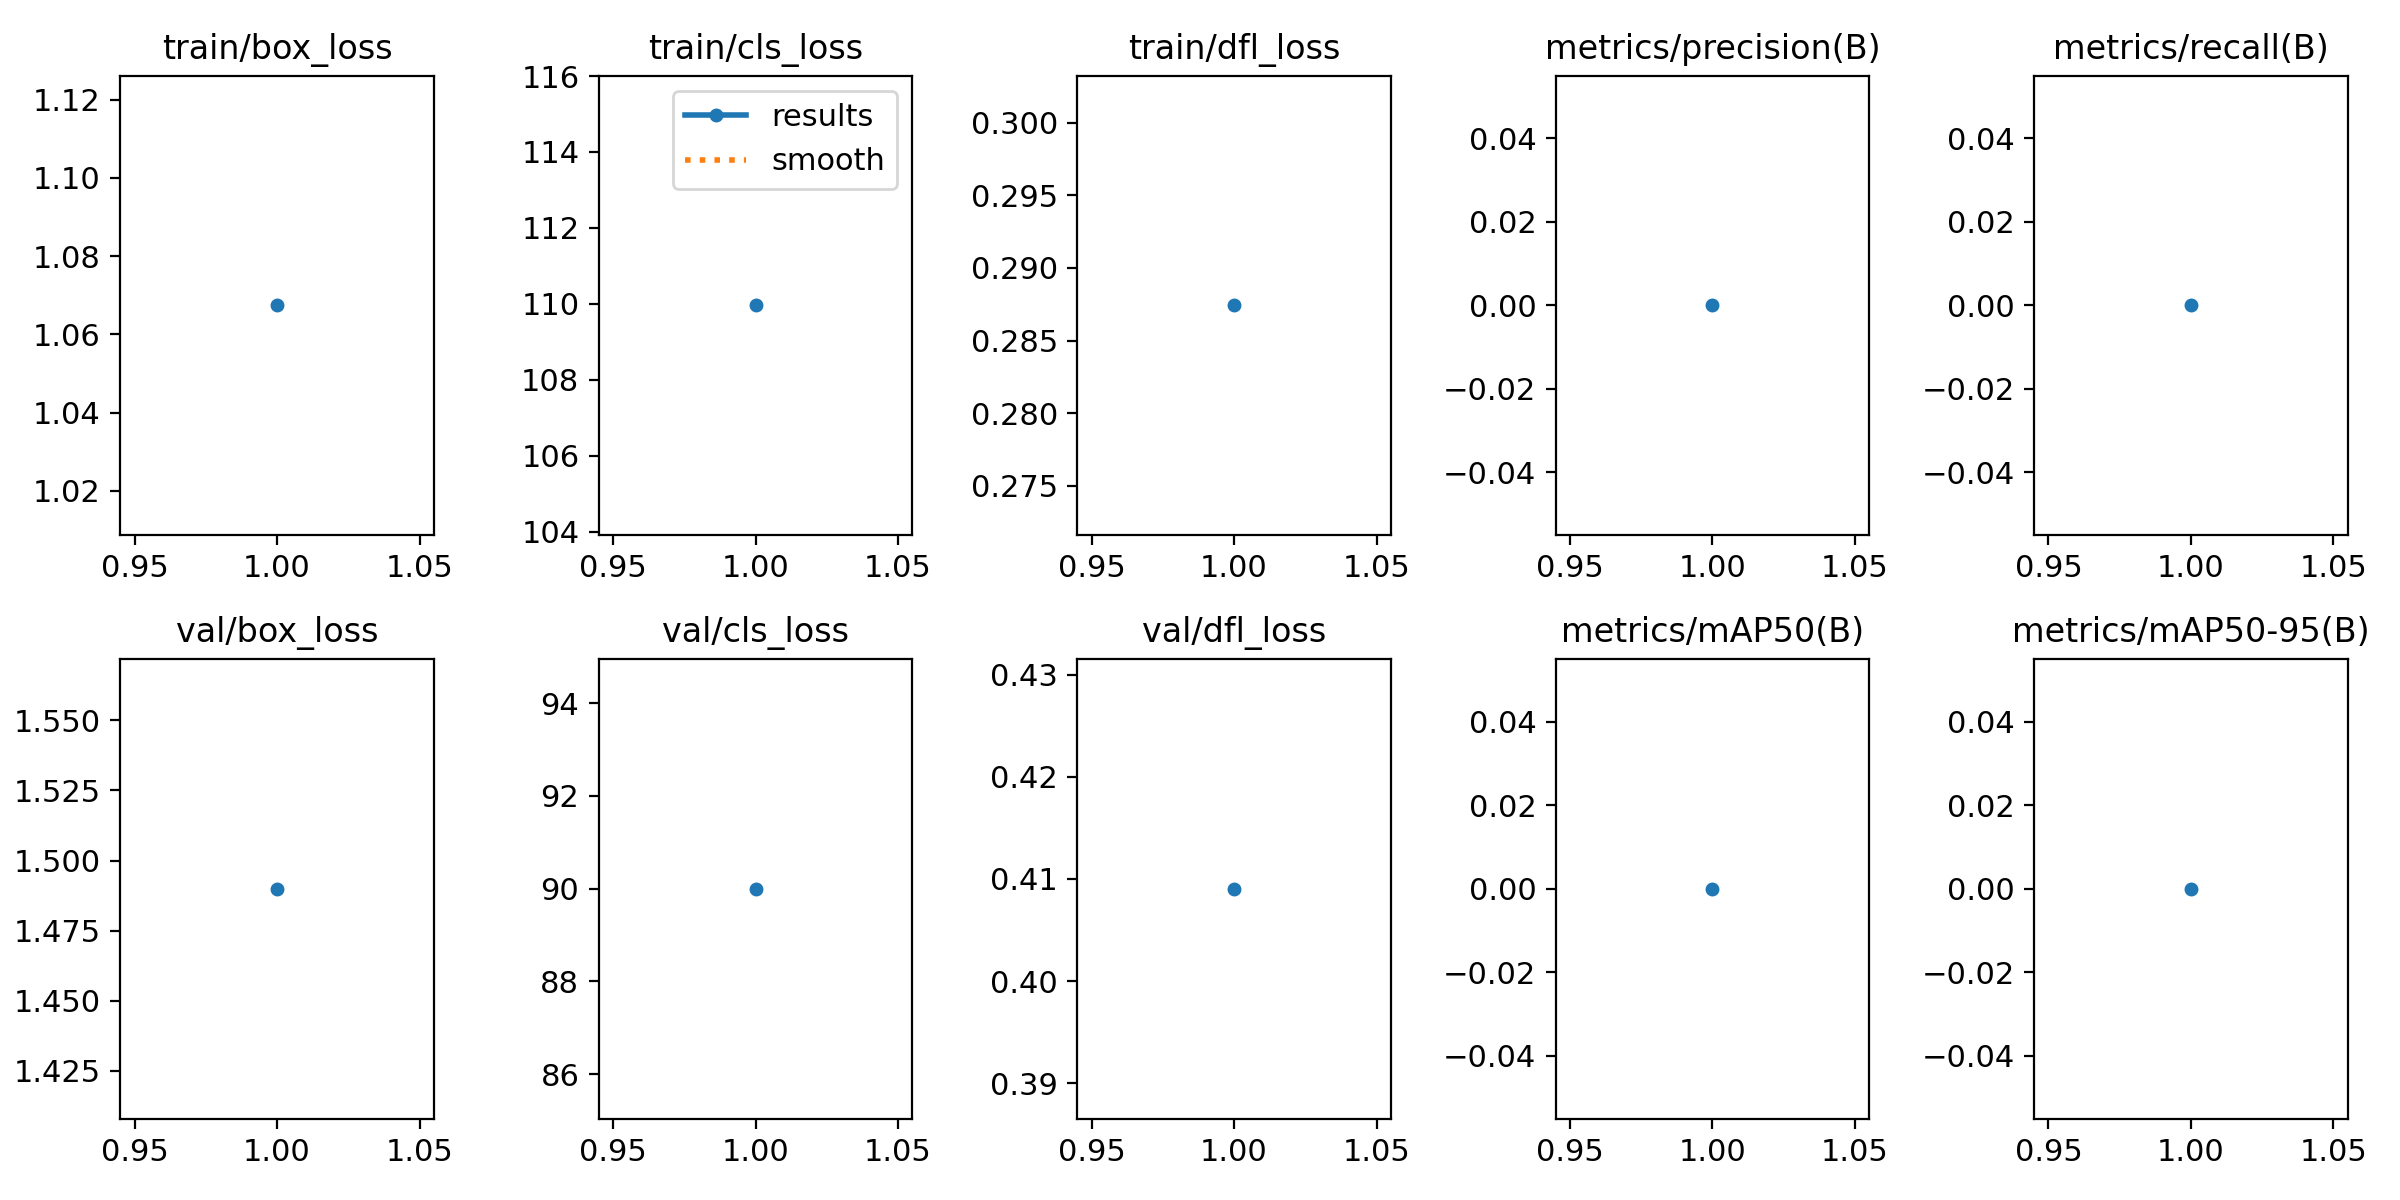

Values plotted in this chart, from the file beside it:
epoch, time, train/box_loss, train/cls_loss, train/dfl_loss, metrics/precision(B), metrics/recall(B), metrics/mAP50(B), metrics/mAP50-95(B), val/box_loss, val/cls_loss, val/dfl_loss, lr/pg0, lr/pg1, lr/pg2
1, 604.7, 1.067, 110, 0.2874, 0, 0, 0, 0, 1.49, 90, 0.409, 0.0003313, 0.0003313, 0.0003313
